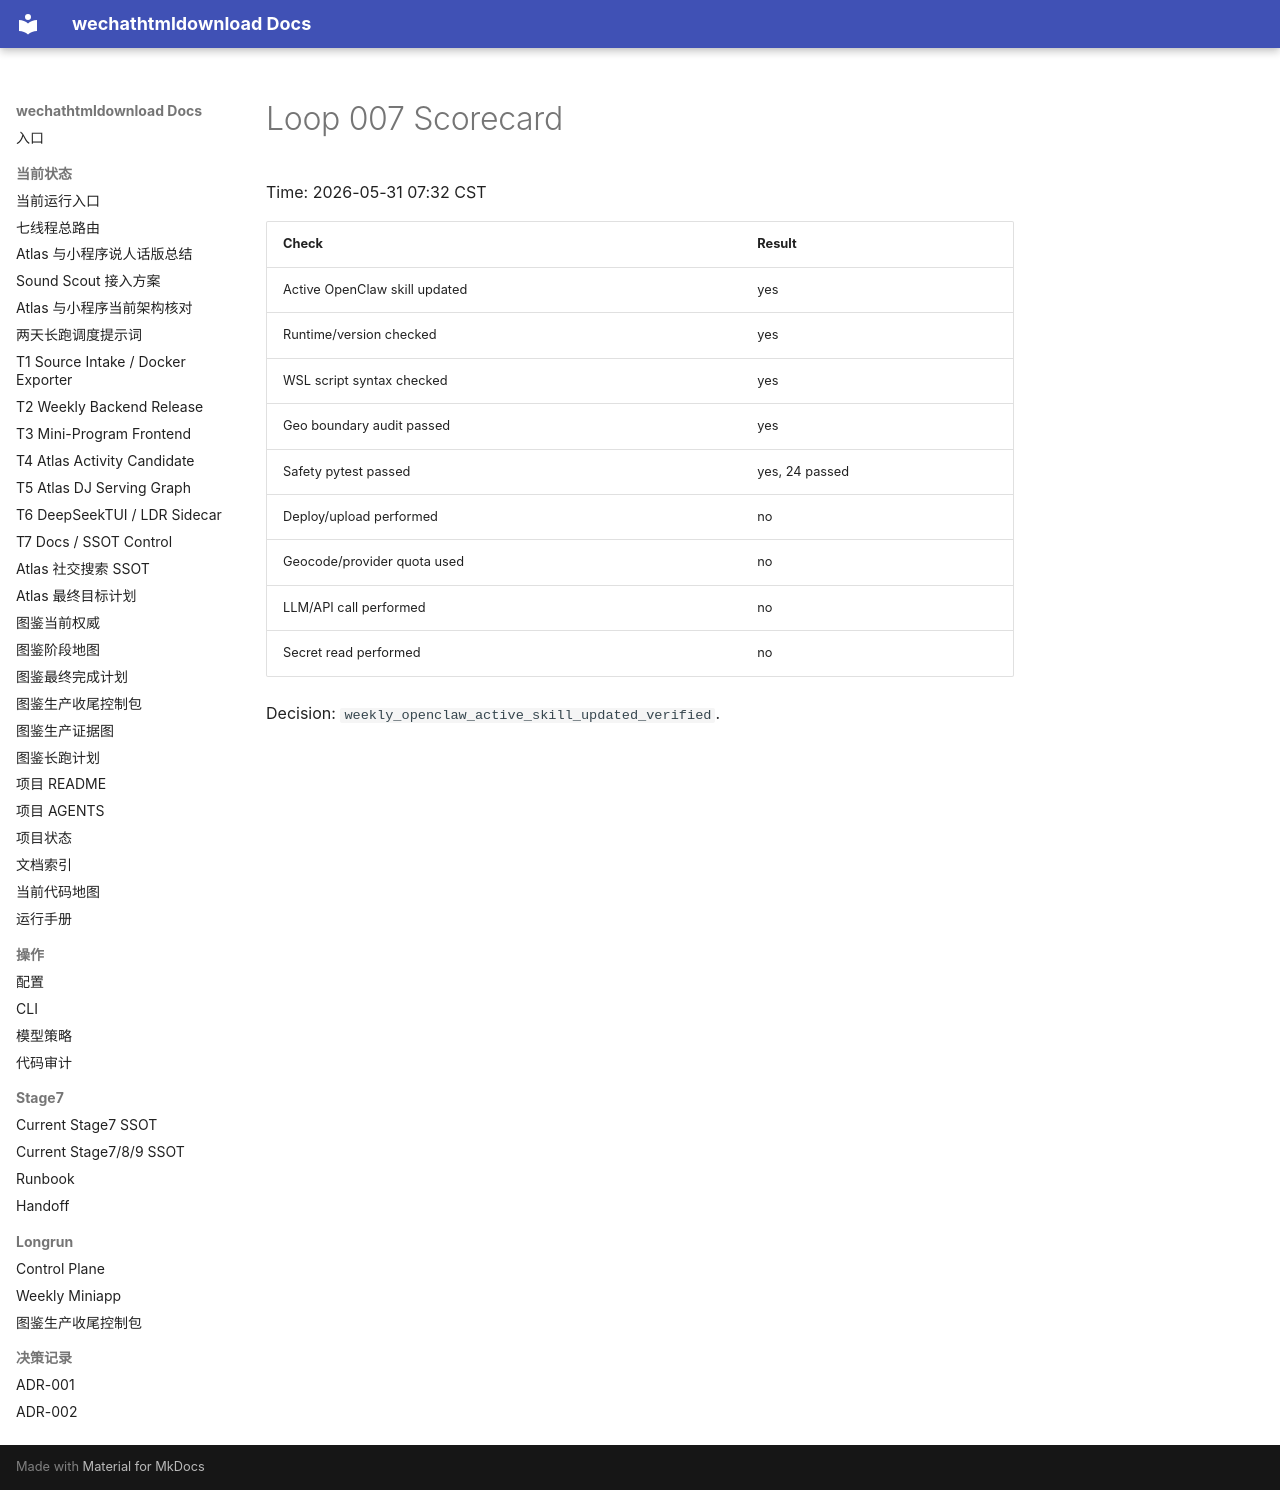

repository: yutianyu111602-glitch/wechathtmldownload · page: longrun/atlas-route-external-db-20260531/loops/loop-007-scorecard.html · generator: mkdocs

# Loop 007 Scorecard

Time: 2026-05-31 07:32 CST

| Check | Result |
| --- | --- |
| Active OpenClaw skill updated | yes |
| Runtime/version checked | yes |
| WSL script syntax checked | yes |
| Geo boundary audit passed | yes |
| Safety pytest passed | yes, 24 passed |
| Deploy/upload performed | no |
| Geocode/provider quota used | no |
| LLM/API call performed | no |
| Secret read performed | no |

Decision: `weekly_openclaw_active_skill_updated_verified`.
